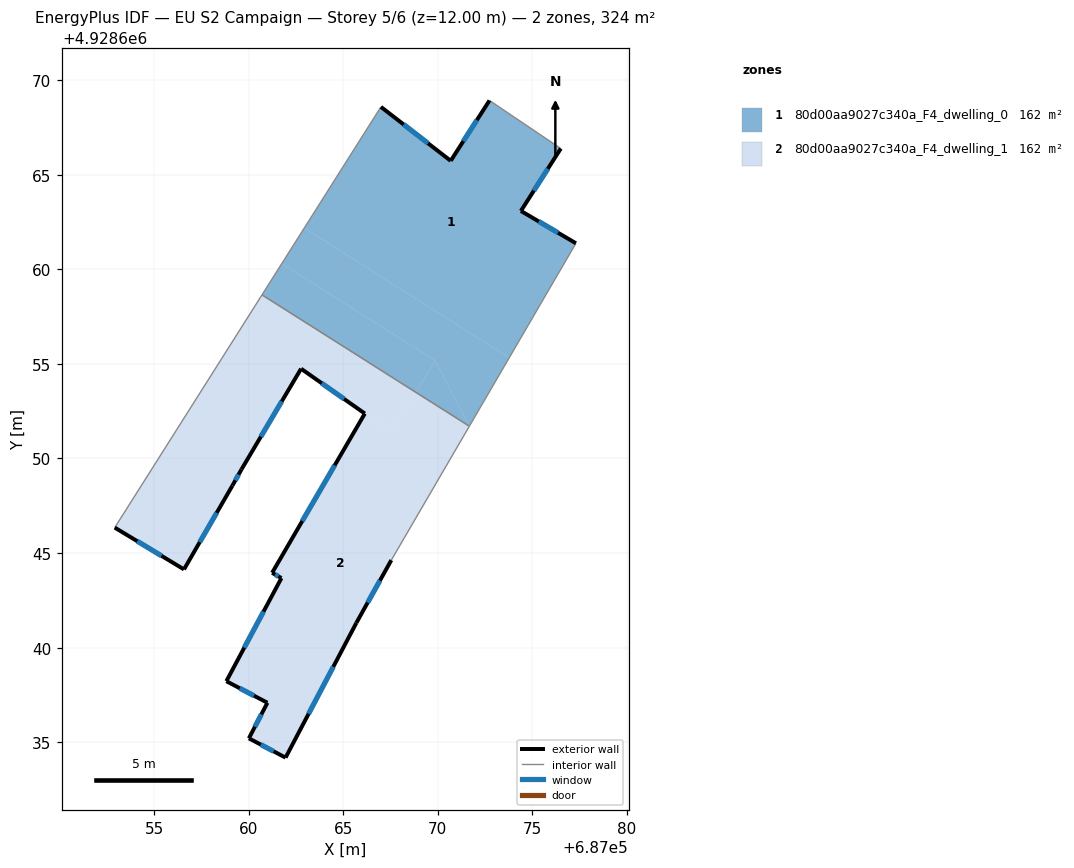
=== STOREY PLAN SPEC (per zone: floor XY polygon, exterior-wall plan segments, windows/doors) ===
zone 1: 80d00aa9027c340a_F4_dwelling_0  (161.9 m²)
  floor: (687073.78, 4928655.32) (687077.30, 4928661.38) (687074.39, 4928663.09) (687076.50, 4928666.39) (687072.73, 4928668.93) (687070.68, 4928665.74) (687066.99, 4928668.59) (687062.94, 4928662.18)
  floor: (687071.67, 4928651.71) (687073.78, 4928655.32) (687062.94, 4928662.18) (687061.76, 4928660.30) (687069.88, 4928655.16)
  floor: (687068.83, 4928653.51) (687069.88, 4928655.16) (687061.76, 4928660.30) (687060.71, 4928658.65)
  floor: (687071.67, 4928651.71) (687069.88, 4928655.16) (687068.83, 4928653.51)
  exterior wall: (687066.99, 4928668.59) – (687070.68, 4928665.74)  [4.7 m]
    window: (687068.19, 4928667.66) – (687069.48, 4928666.66)  [1.7 m²]
  exterior wall: (687070.68, 4928665.74) – (687072.73, 4928668.93)  [3.8 m]
    window: (687071.35, 4928666.77) – (687072.07, 4928667.89)  [1.4 m²]
  exterior wall: (687076.50, 4928666.39) – (687074.39, 4928663.09)  [3.9 m]
    window: (687075.82, 4928665.31) – (687075.08, 4928664.16)  [1.4 m²]
  exterior wall: (687074.39, 4928663.09) – (687077.30, 4928661.38)  [3.4 m]
    window: (687075.34, 4928662.53) – (687076.36, 4928661.93)  [1.2 m²]
  interior walls: 4
zone 2: 80d00aa9027c340a_F4_dwelling_1  (161.9 m²)
  floor: (687067.51, 4928651.42) (687068.83, 4928653.51) (687060.71, 4928658.65) (687052.92, 4928646.35) (687056.58, 4928644.14) (687059.14, 4928648.57) (687059.62, 4928649.43) (687062.77, 4928654.75)
  floor: (687065.69, 4928641.31) (687067.54, 4928644.63) (687071.67, 4928651.71) (687068.83, 4928653.51) (687067.51, 4928651.42) (687066.14, 4928652.38) (687061.24, 4928643.96) (687061.73, 4928643.68) (687058.82, 4928638.23) (687060.99, 4928637.09) (687060.01, 4928635.21) (687061.95, 4928634.19)
  exterior wall: (687065.69, 4928641.31) – (687061.95, 4928634.19)  [8.0 m]
    window: (687064.48, 4928638.99) – (687063.17, 4928636.50)  [2.9 m²]
  exterior wall: (687061.95, 4928634.19) – (687060.01, 4928635.21)  [2.2 m]
    window: (687061.32, 4928634.52) – (687060.64, 4928634.88)  [0.8 m²]
  exterior wall: (687060.01, 4928635.21) – (687060.99, 4928637.09)  [2.1 m]
    window: (687060.33, 4928635.82) – (687060.68, 4928636.48)  [0.8 m²]
  exterior wall: (687060.99, 4928637.09) – (687058.82, 4928638.23)  [2.5 m]
    window: (687060.29, 4928637.46) – (687059.53, 4928637.86)  [0.9 m²]
  exterior wall: (687058.82, 4928638.23) – (687061.73, 4928643.68)  [6.2 m]
    window: (687059.77, 4928640.00) – (687060.79, 4928641.90)  [2.3 m²]
  exterior wall: (687061.73, 4928643.68) – (687061.24, 4928643.96)  [0.6 m]
    window: (687061.57, 4928643.77) – (687061.40, 4928643.87)  [0.2 m²]
  exterior wall: (687061.24, 4928643.96) – (687066.14, 4928652.38)  [9.7 m]
    window: (687062.84, 4928646.69) – (687064.55, 4928649.64)  [3.6 m²]
  exterior wall: (687066.14, 4928652.38) – (687062.77, 4928654.75)  [4.1 m]
    window: (687065.05, 4928653.15) – (687063.87, 4928653.98)  [1.5 m²]
  exterior wall: (687062.77, 4928654.75) – (687059.62, 4928649.43)  [6.2 m]
    window: (687061.75, 4928653.02) – (687060.65, 4928651.16)  [2.3 m²]
  exterior wall: (687059.62, 4928649.43) – (687059.14, 4928648.57)  [1.0 m]
    window: (687059.47, 4928649.15) – (687059.30, 4928648.85)  [0.4 m²]
  exterior wall: (687059.14, 4928648.57) – (687056.58, 4928644.14)  [5.1 m]
    window: (687058.31, 4928647.13) – (687057.42, 4928645.58)  [1.9 m²]
  exterior wall: (687056.58, 4928644.14) – (687052.92, 4928646.35)  [4.3 m]
    window: (687055.39, 4928644.86) – (687054.11, 4928645.63)  [1.6 m²]
  exterior wall: (687067.54, 4928644.63) – (687065.69, 4928641.31)  [3.8 m]
    window: (687066.94, 4928643.55) – (687066.30, 4928642.39)  [1.4 m²]
  interior walls: 3

=== DERIVED (storey summary) ===
Building: EU S2 Campaign
Storey: 5 of 6  (floor level z = 12.00 m)
Storey gross floor area: 323.8 m²
Zones on this storey: 2
  - 80d00aa9027c340a_F4_dwelling_0: floor 161.9 m²; exterior wall 15.7 m (47.2 m²); 4 window(s) 5.8 m²; WWR 12.2%
  - 80d00aa9027c340a_F4_dwelling_1: floor 161.9 m²; exterior wall 55.8 m (167.3 m²); 13 window(s) 20.4 m²; WWR 12.2%
Zone adjacency (shared interzone walls):
  - 80d00aa9027c340a_F4_dwelling_0 ↔ 80d00aa9027c340a_F4_dwelling_1